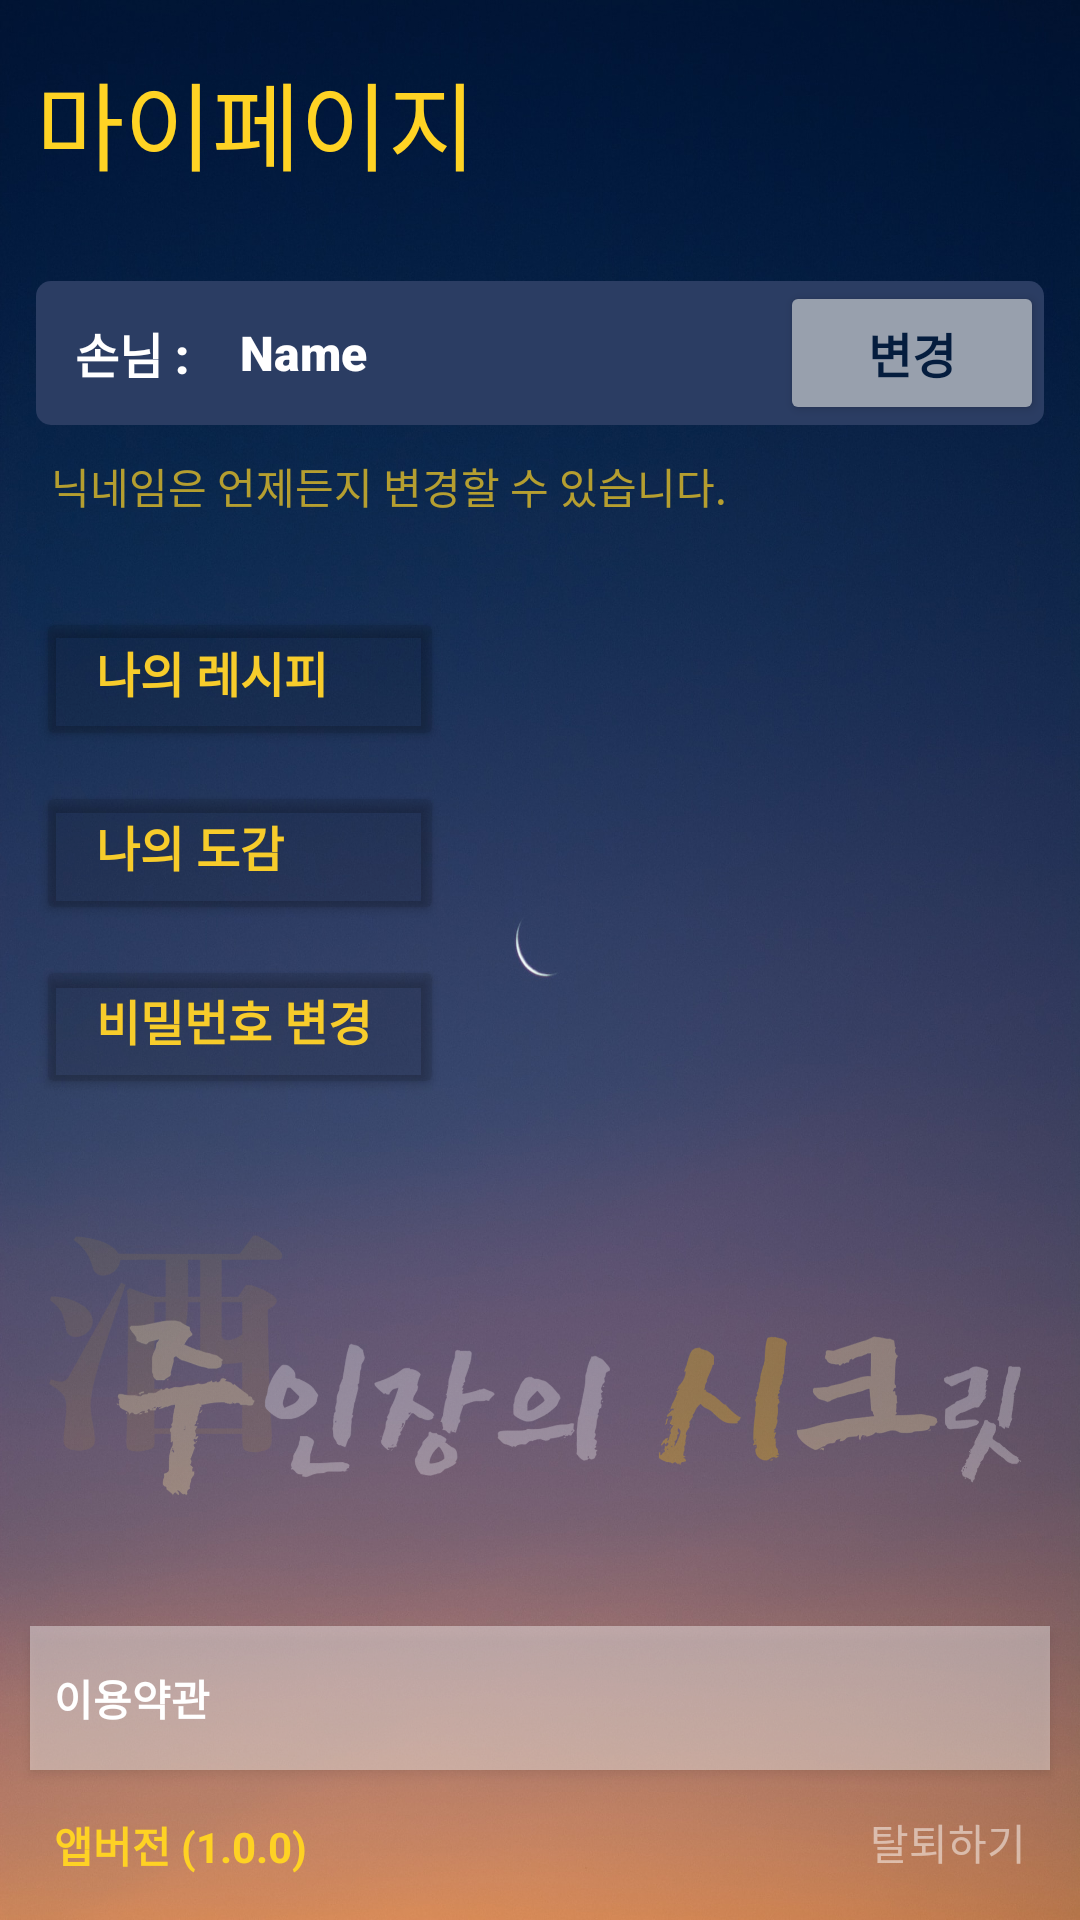

Android layout source for this screen:
<!-- AndroidManifest.xml: application theme Theme.AlcoholRecipe -->
<!-- res/layout/fragment_third.xml -->
<?xml version="1.0" encoding="utf-8"?>
<RelativeLayout xmlns:android="http://schemas.android.com/apk/res/android"
    xmlns:app="http://schemas.android.com/apk/res-auto"
    xmlns:tools="http://schemas.android.com/tools"
    android:layout_width="match_parent"
    android:layout_height="wrap_content"
    android:background="@drawable/basic"
    tools:context=".ThirdFragment">

    <ImageView
        android:id="@+id/btnBack"
        android:layout_width="wrap_content"
        android:layout_height="40dp"
        android:layout_gravity="left"
        android:layout_marginTop="10dp"
        android:src="@drawable/icon_0_back"
        android:tintMode="src_in"
        android:visibility="gone"
        app:tint="#99FFFFFF" />

    <LinearLayout
        android:id="@+id/linearLayout"
        android:layout_width="match_parent"
        android:layout_height="wrap_content"
        android:layout_below="@id/btnBack"
        android:layout_marginStart="12dp"
        android:layout_marginTop="12dp"
        android:layout_marginEnd="12dp"
        android:layout_marginBottom="10dp"
        android:orientation="vertical">

        <LinearLayout
            android:layout_width="match_parent"
            android:layout_height="match_parent"
            android:orientation="horizontal">

            <TextView
                android:id="@+id/textView12"
                android:layout_width="wrap_content"
                android:layout_height="wrap_content"
                android:layout_marginTop="5dp"
                android:fontFamily="@font/puradak_gentle_gothic"
                android:text="마이페이지"
                android:textColor="#FFD324"
                android:textSize="32sp"/>

            <ImageView
                android:id="@+id/btnLogout"
                android:layout_width="match_parent"
                android:layout_height="wrap_content"
                android:scaleType="fitEnd"
                android:src="@drawable/icon_0_out"
                android:tintMode="src_in"
                app:tint="#99FFFFFF" />
        </LinearLayout>

        <androidx.cardview.widget.CardView
            android:layout_width="match_parent"
            android:layout_height="wrap_content"
            android:layout_marginTop="30dp"
            android:layout_marginBottom="10dp"
            android:backgroundTint="#2B3D63"
            android:outlineProvider="none"
            android:textColor="#F7CC2B"
            android:textSize="16sp"
            app:cardCornerRadius="5dp"
            app:iconSize="20dp"
            app:strokeColor="#6D5C71"
            app:strokeWidth="2dp">

            <LinearLayout
                android:layout_width="match_parent"
                android:layout_height="wrap_content"
                android:layout_marginLeft="5dp"
                android:orientation="horizontal">

                <TextView
                    android:id="@+id/textView19"
                    android:layout_width="wrap_content"
                    android:layout_height="wrap_content"
                    android:fontFamily="sans-serif-black"
                    android:gravity="center_vertical"
                    android:padding="8dp"
                    android:text="손님 : "
                    android:textColor="#FFFFFF"
                    android:textSize="16sp" />

                <EditText
                    android:id="@+id/editName"
                    android:layout_width="match_parent"
                    android:layout_height="match_parent"
                    android:layout_weight="1"
                    android:background="@android:color/transparent"
                    android:ems="5"
                    android:fontFamily="sans-serif-black"
                    android:hint="Name"
                    android:inputType="textPersonName"
                    android:paddingLeft="5dp"
                    android:textColor="#FFFFFF"
                    android:textColorHint="#FFFFFF"
                    android:textSize="16sp" />

                <androidx.appcompat.widget.AppCompatButton
                    android:id="@+id/btnEdit"
                    android:layout_width="wrap_content"
                    android:layout_height="wrap_content"
                    android:backgroundTint="#98A0AD"
                    android:fontFamily="sans-serif-black"
                    android:text="변경"
                    android:textColor="#051D3E"
                    android:textSize="16sp" />
            </LinearLayout>
        </androidx.cardview.widget.CardView>

        <TextView
            android:id="@+id/textView18"
            android:layout_width="match_parent"
            android:layout_height="wrap_content"
            android:layout_weight="0"
            android:paddingLeft="5dp"
            android:text="닉네임은 언제든지 변경할 수 있습니다."
            android:textColor="#B3FED224" />

        <Button
            android:id="@+id/btnMyRecipe"
            android:layout_width="match_parent"
            android:layout_height="wrap_content"
            android:layout_marginTop="30dp"
            android:layout_marginRight="200dp"
            android:backgroundTint="#1A000000"
            android:fontFamily="sans-serif-black"
            android:gravity="left"
            android:paddingTop="10dp"
            android:paddingBottom="10dp"
            android:text="  나의 레시피"
            android:textColor="#F7CC2B"
            android:textSize="16sp"
            app:icon="@drawable/icon_0_edit"
            app:iconSize="20dp"
            app:strokeColor="#6D5C71"
            app:strokeWidth="2dp" />

        <Button
            android:id="@+id/btnMyDogam"
            android:layout_width="match_parent"
            android:layout_height="wrap_content"
            android:layout_marginTop="10dp"
            android:layout_marginRight="200dp"
            android:backgroundTint="#1A000000"
            android:fontFamily="sans-serif-black"
            android:gravity="left"
            android:paddingTop="10dp"
            android:paddingBottom="10dp"
            android:text="  나의 도감"
            android:textColor="#F7CC2B"
            android:textSize="16sp"
            app:icon="@drawable/icon_0_key"
            app:iconSize="20dp"
            app:strokeColor="#6D5C71"
            app:strokeWidth="2dp" />

        <Button
            android:id="@+id/btnPassEdit"
            android:layout_width="match_parent"
            android:layout_height="wrap_content"
            android:layout_marginTop="10dp"
            android:layout_marginRight="200dp"
            android:backgroundTint="#1A000000"
            android:fontFamily="sans-serif-black"
            android:gravity="left"
            android:paddingTop="10dp"
            android:paddingBottom="10dp"
            android:text="  비밀번호 변경"
            android:textColor="#F7CC2B"
            android:textSize="16sp"
            app:icon="@drawable/icon_0_key"
            app:iconSize="20dp"
            app:strokeColor="#6D5C71"
            app:strokeWidth="2dp" />


    </LinearLayout>

    <ImageView
        android:id="@+id/imgView"
        android:layout_width="match_parent"
        android:layout_height="150dp"
        android:layout_below="@id/linearLayout"
        android:layout_marginLeft="10dp"
        android:layout_marginTop="30dp"
        android:layout_marginRight="10dp"
        android:layout_weight="0"
        android:alpha="0.3"
        android:scaleType="fitStart"
        android:src="@drawable/a_0_0_logo_ver2"
        android:visibility="visible" />

    <androidx.appcompat.widget.AppCompatButton
        android:id="@+id/btnLicense"
        android:layout_width="match_parent"
        android:layout_height="wrap_content"
        android:layout_above="@id/linearLayout2"
        android:layout_marginStart="10dp"
        android:layout_marginTop="10dp"
        android:layout_marginEnd="10dp"
        android:background="#66FFFFFF"
        android:gravity="center|left"
        android:padding="8dp"
        android:text="이용약관"
        android:textColor="#FFFFFF"
        android:textSize="14sp"
        android:textStyle="bold" />

    <LinearLayout
        android:id="@+id/linearLayout2"
        android:layout_width="match_parent"
        android:layout_height="wrap_content"
        android:layout_alignParentBottom="true"
        android:layout_marginStart="10dp"
        android:layout_marginEnd="10dp"
        android:orientation="horizontal">

        <TextView
            android:layout_width="match_parent"
            android:layout_height="match_parent"
            android:layout_weight="1"
            android:gravity="left|center_vertical"
            android:padding="8dp"
            android:text="앱버전 (1.0.0)"
            android:textColor="#FED224"
            android:textSize="14sp"
            android:textStyle="bold" />

        <androidx.appcompat.widget.AppCompatButton
            android:id="@+id/btnSecession"
            android:layout_width="match_parent"
            android:layout_height="match_parent"
            android:layout_gravity="right"
            android:layout_marginTop="2dp"
            android:layout_weight="1"
            android:background="#00EDE1E1"
            android:gravity="right|center_vertical"
            android:padding="8dp"
            android:text="탈퇴하기"
            android:textColor="#80FFFFFF"
            android:textSize="14sp" />
    </LinearLayout>

</RelativeLayout>
<!-- resources referenced by this layout -->
<resources>
  <!-- drawable a_0_0_logo_ver2: png bitmap (drawable, 111345 bytes) -->
  <!-- drawable basic: jpg bitmap (drawable, 290914 bytes) -->
  <!-- drawable icon_0_back: png bitmap (drawable, 629 bytes) -->
  <style name="Theme.AlcoholRecipe" parent="Theme.MaterialComponents.DayNight.DarkActionBar">
          <item name="windowNoTitle">true</item>
          
          <item name="colorPrimary">@color/pointColor2</item>
          <item name="colorPrimaryVariant">@color/pointColor2</item>
          <item name="colorOnPrimary">@color/white</item>
          
          <item name="colorSecondary">@color/teal_200</item>
          <item name="colorSecondaryVariant">@color/teal_700</item>
          <item name="colorOnSecondary">@color/black</item>
          
          
      </style>
  <color name="pointColor2">#FFC78360</color>
  <color name="white">#FFFFFFFF</color>
  <color name="teal_200">#FF03DAC5</color>
  <color name="teal_700">#FF018786</color>
  <color name="black">#FF000000</color>
</resources>
